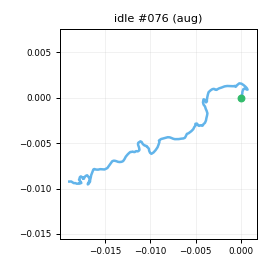

The table this chart was drawn from, first rows:
t_s, ax, ay, az, gx, gy, gz, seq
0.00000, -0.9217, 0.09482, -0.00242, -0.6406, -2.919, -5.987, 0
0.01000, -0.9273, 0.1002, -0.00693, 0.2714, -1.822, -6.372, 1
0.02000, -0.9293, 0.112, -0.01387, 0.8409, -2.222, -7.331, 2
0.03000, -0.9332, 0.09739, 0.00500, 0.02873, -1.611, -7.727, 3
0.04000, -0.9323, 0.09765, 0.01983, 0.4466, -1.533, -6.821, 4
0.05100, -0.9288, 0.09191, 0.00165, 0.4614, -1.189, -6.644, 5
0.06000, -0.9374, 0.09459, 0.00596, 0.6148, -0.475, -6.987, 6
0.07000, -0.9372, 0.07612, 0.01267, 1.52, 0.01066, -5.904, 7
0.08000, -0.9395, 0.09955, 0.00911, 1.375, 0.6699, -5.002, 8
0.09100, -0.9581, 0.1032, 0.00088, 0.5944, 0.1039, -4.625, 9
0.1, -0.9603, 0.09914, 0.00050, 0.1706, 0.02214, -5.495, 10
0.11, -0.9856, 0.09436, 0.00268, -0.3007, -0.533, -5.512, 11
0.12, -0.9709, 0.101, 0.00166, -0.4917, -0.9935, -5.336, 12
0.13, -0.9499, 0.09630, 0.00183, -1.39, -1.485, -4.888, 13
0.14, -0.9378, 0.1006, 0.01129, -1.967, -1.649, -3.333, 14
0.15, -0.9337, 0.07278, 0.00345, -1.987, -1.274, -3.178, 15
0.16, -0.929, 0.08542, -0.01354, -2.084, -0.3293, -2.661, 16
0.17, -0.9441, 0.07651, -0.00557, -1.113, 0.898, -1.769, 17
0.18, -0.9573, 0.07858, -0.00105, -1.306, 1.084, -2.389, 18
0.19, -0.9555, 0.1109, -0.00428, -0.622, 0.9785, -1.363, 19
0.2, -0.9644, 0.1038, -0.00740, -0.6112, 0.4684, -1.982, 20
0.21, -0.9605, 0.1157, -0.00746, -0.117, -0.3823, -2.983, 21
0.221, -0.9498, 0.1135, 0.02184, -0.2324, -0.3703, -3.797, 22
0.23, -0.9536, 0.1178, -0.00911, -0.7571, -0.01443, -3.062, 23
0.24, -0.9644, 0.1165, -0.01221, -1.229, 0.246, -2.327, 24
0.25, -0.9421, 0.1043, -0.00456, -2.675, -0.1106, -1.967, 25
0.261, -0.9362, 0.07626, 0.02100, -3.055, -0.1235, -0.8727, 26
0.27, -0.9507, 0.07090, 0.00404, -2.938, 0.4556, -0.615, 27
0.28, -0.9477, 0.08760, -0.00442, -3.019, 1.16, 1.033, 28
0.29, -0.9525, 0.08519, -0.00881, -2.253, 0.7258, -0.7722, 29
0.3, -0.9642, 0.09759, -0.00484, -1.846, 0.9627, -0.4532, 30
0.31, -0.9583, 0.09030, -0.00068, -0.6593, 0.5833, -1.637, 31
0.32, -0.9507, 0.07217, 0.00151, -1.506, -0.1787, -2.62, 32
0.33, -0.9405, 0.08590, 0.00929, -0.5264, -0.601, -2.815, 33
0.34, -0.956, 0.07739, 0.01528, -1.236, -0.1806, -2.583, 34
0.35, -0.9445, 0.07641, 0.00737, -1.177, 0.3463, -1.107, 35
0.36, -0.9348, 0.07836, -0.00037, -1.632, 1.073, -0.01820, 36
0.37, -0.9436, 0.08347, 0.02639, -2, 1.858, 1.337, 37
0.38, -0.9495, 0.08232, 0.00688, -0.7746, 2.646, 1.689, 38
0.391, -0.9798, 0.08166, -0.00982, -0.59, 2.814, 1.153, 39
0.4, -0.9585, 0.1011, -0.00518, -0.291, 2.255, 1.187, 40
0.41, -0.9635, 0.1117, -0.01505, 0.03456, 1.47, 0.2728, 41
0.42, -0.9679, 0.09394, -0.01297, -0.8827, 0.8579, -0.2282, 42
0.431, -0.9662, 0.09397, -0.00952, -0.4051, -0.431, 0.1244, 43
0.44, -0.9549, 0.09694, -0.00352, -0.2558, -0.9298, -1.059, 44
0.45, -0.9428, 0.09248, -0.00745, -0.2592, -0.9863, -1.736, 45
0.46, -0.9419, 0.06340, 0.02428, -1.179, -0.7101, -1.382, 46
0.47, -0.9278, 0.04908, 0.01285, -0.3381, -0.03003, -1.694, 47
0.48, -0.939, 0.06500, 0.02882, -0.215, 0.8607, -0.5673, 48
0.49, -0.9357, 0.07503, -0.00659, -0.3467, 2.238, 0.5955, 49
0.5, -0.9476, 0.07439, -0.01587, 0.5987, 2.205, 1.675, 50
0.51, -0.9561, 0.09322, -0.01621, 1.386, 1.747, 0.6857, 51
0.52, -0.9556, 0.1015, 0.01594, 0.7753, 2.443, -0.1764, 52
0.53, -0.9384, 0.1004, -0.00141, 0.8713, 1.94, 0.05375, 53
0.54, -0.9701, 0.08684, 0.00524, 0.7595, 2.46, 0.1057, 54
0.55, -0.9549, 0.08528, -0.00561, -0.332, 2.028, 1.494, 55
0.561, -0.94, 0.1083, -0.01618, -0.6243, 2.552, 1.765, 56
0.57, -0.9565, 0.08927, -0.01916, -0.4523, 2.503, 2.842, 57
0.58, -0.9617, 0.1139, -0.00549, -1.02, 2.38, 3.148, 58
0.59, -0.9597, 0.09027, -0.01596, -1.515, 1.32, 1.635, 59
... 141 more rows
